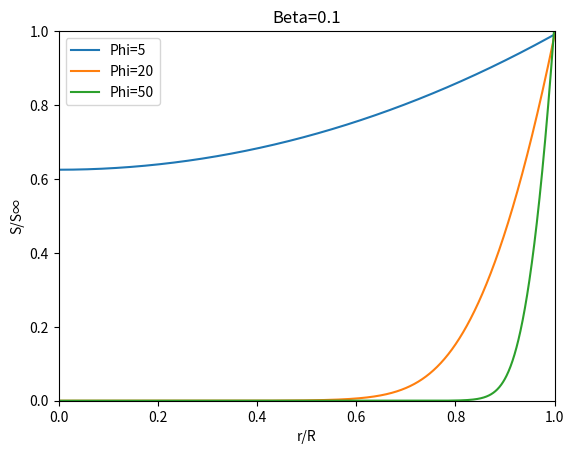

The matplotlib source for this figure: (Note: this script raises an exception after producing the figure.)
# -*- coding: utf-8 -*-
"""
Created on Jan 19 2020
@author: NicoMosty
"""
from os import remove
import numpy as np
import matplotlib.pyplot as plt

#___CONSTANTES__#
dr=5e-4
Beta=np.array([0.1,1,5])
Phi=np.array([5,20,50])

#_____GENERAR VECTOR DE RADIOS____#
R=np.arange(0, 1+0.1*dr, dr)
St=np.zeros(R.size)
dSt=0

def SvsR(phi,beta):
    #___DEFINICION DE SEGUNDA DERIVADA___#
    def D2S(dS,S,r):
        
        return ((phi*phi)*(beta*S/(beta+S))-2*dS/r)

    # DEFINICION VECTORES
    S=np.zeros(R.size)
    dS=np.zeros(R.size)
    d2S=np.zeros(R.size)

    # CONDICION INICIAL Y FINAL
    Sf=1
    dSo=0.005
    # PRUEBA INICIAL
    if beta>0.1:
        C1=0.3
    else:
        C1=0.6

    while True:
        for i in range(R.size):
            # Condiciones inicio
            if i==0:
                S[i]=dSo
                dS[0]=0
                d2S[0]=((phi**2)/3)*((beta*S[i])/(beta+S[i]))
                
            if i>0:
                S[i]=S[i-1]+dr*dS[i-1]
                dS[i]=dS[i-1]+dr*d2S[i-1]
                d2S[i]=D2S(dS[i],S[i],R[i])
        if S[R.size-1]<C1:
            break
        else:       
            dSo=dSo*0.1

    So=0
    C2=0
    while True:
        if 0.9<S[R.size-1] and C2==0 and beta>1:
            dSo=dSo*0.05
            C2=1
        for i in range(R.size):
            # Condiciones inicio
            if i==0:
                S[i]=So
                dS[0]=0
                d2S[0]=((phi**2)/3)*((beta*S[i])/(beta+S[i]))
                
            if i>0:
                S[i]=S[i-1]+dr*dS[i-1]
                dS[i]=dS[i-1]+dr*d2S[i-1]
                d2S[i]=D2S(dS[i],S[i],R[i])
        print("Beta={:5}|Phi={:5}|dSo={:7}|So={:9}|S[R]={:4}".format(beta,phi,dSo,So,S[R.size-1]))    
        if S[R.size-1]>0.99:
            break
        else:         
            So=So+dSo
    
    global St
    global dSt
    St=S
    dSt=dS[R.size-1]

# Matriz Concentraciones
SS=np.zeros((Phi.size,R.size))

# Matriz de Eficiencias
Ef=np.zeros((Phi.size,R.size))

# Loop de Calculo de Concentraciones Cambiando Beta y Phi
for B in Beta:
    for P in Phi:
        SvsR(P,B) 
        SS[list(Phi).index(P)]=St

    # Graficar SvsR
    for P in Phi:
        plt.plot(R, SS[list(Phi).index(P)], label = "Phi={}".format(P))
    plt.xlim(0,1)
    plt.ylim(0,1)
    plt.legend()
    plt.title("Beta={}".format(B))
    plt.xlabel("r/R")
    plt.ylabel("S/S∞")
    plt.savefig("S-vs-r/Beta-{}.png".format(B))
    plt.show()